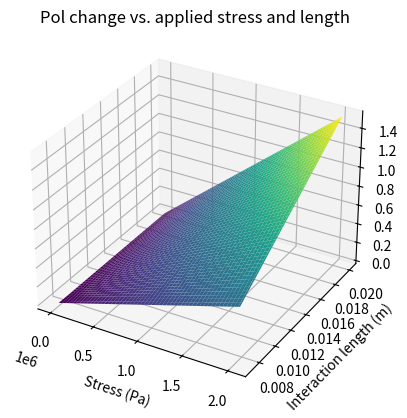

Python code for this plot:
import numpy as np
import matplotlib.pyplot as plt

# Material properties of fiber
Y = 7.3e10  # Young's modulus of fiber in N/m^2
sigma = 0.17  # Poisson's ratio at 633nm wavelength
N = 1.46  # Refractive index
p_11 = 0.121  # Photoelastic constants
p_12 = 0.27
p_44 = (p_11 - p_12) / 2  # For isotropic materials
b = 62.5e-6  # Radius of cladding in meters
Lb_0 = 2e-3  # Unstressed beat length, 2 mm

lambda_light = 980e-9  # Wavelength of light in fiber

# Variables
npoints = 100
f = np.linspace(0, 500, npoints)  # Force in N/m (2D analysis)
l = np.linspace(7.25e-3, 20e-3, npoints)  # Interaction length, about 18 mm

alpha = np.pi / 2  # Angle of birefringence axis wrt force
beta = np.pi / 3  # Angle of PM fiber wrt polarizer
delta = 0  # Extra phase from traveling through unstressed fiber
gamma = np.pi / 2  # Angle of PM fiber wrt polarimeter. Should be 0 or pi/2

# Some simplified equations for a fiber without a jacket
F = 2 * N**3 * (1 + sigma) * (p_12 - p_11) * Lb_0 * f / (lambda_light * np.pi * b * Y)  # Normalized force
phi = 0.5 * np.arctan((F * np.sin(2 * alpha)) / (1 + F * np.cos(2 * alpha)))  # Angle of rotated birefringence
Lb = Lb_0 * (1 + F**2 + 2 * F * np.cos(2 * alpha))**(-1/2)  # Modified beat length

SOP = np.zeros((npoints, npoints))
for q in range(npoints):
    arg = (2 * np.pi * l[q]) / Lb

    # Calculate the stokes parameters
    # Compute the expression
    term1 = (np.sin(gamma) * (np.exp(-arg * 1j) * (np.cos(beta) * np.sin(phi)**2 + np.cos(phi) * np.sin(beta) * np.sin(phi)) +
                            np.cos(beta) * np.cos(phi)**2 - np.cos(phi) * np.sin(beta) * np.sin(phi)) +
            np.exp(-delta * 1j) * np.cos(gamma) * (np.exp(-arg * 1j) * (np.sin(beta) * np.cos(phi)**2 + np.cos(beta) * np.sin(phi) * np.cos(phi)) +
                                                np.sin(beta) * np.sin(phi)**2 - np.cos(beta) * np.cos(phi) * np.sin(phi)))

    term2 = (np.sin(gamma) * (np.exp(arg * 1j) * (np.cos(beta) * np.sin(phi)**2 + np.cos(phi) * np.sin(beta) * np.sin(phi)) +
                            np.cos(beta) * np.cos(phi)**2 - np.cos(phi) * np.sin(beta) * np.sin(phi)) +
            np.exp(delta * 1j) * np.cos(gamma) * (np.exp(arg * 1j) * (np.sin(beta) * np.cos(phi)**2 + np.cos(beta) * np.sin(phi) * np.cos(phi)) +
                                                np.sin(beta) * np.sin(phi)**2 - np.cos(beta) * np.cos(phi) * np.sin(phi)))

    term3 = (np.cos(gamma) * (np.exp(-arg * 1j) * (np.cos(beta) * np.sin(phi)**2 + np.cos(phi) * np.sin(beta) * np.sin(phi)) +
                            np.cos(beta) * np.cos(phi)**2 - np.cos(phi) * np.sin(beta) * np.sin(phi)) -
            np.exp(-delta * 1j) * np.sin(gamma) * (np.exp(-arg * 1j) * (np.sin(beta) * np.cos(phi)**2 + np.cos(beta) * np.sin(phi) * np.cos(phi)) +
                                                np.sin(beta) * np.sin(phi)**2 - np.cos(beta) * np.cos(phi) * np.sin(phi)))

    term4 = (np.cos(gamma) * (np.exp(arg * 1j) * (np.cos(beta) * np.sin(phi)**2 + np.cos(phi) * np.sin(beta) * np.sin(phi)) +
                            np.cos(beta) * np.cos(phi)**2 - np.cos(phi) * np.sin(beta) * np.sin(phi)) -
            np.exp(delta * 1j) * np.sin(gamma) * (np.exp(arg * 1j) * (np.sin(beta) * np.cos(phi)**2 + np.cos(beta) * np.sin(phi) * np.cos(phi)) +
                                                np.sin(beta) * np.sin(phi)**2 - np.cos(beta) * np.cos(phi) * np.sin(phi)))

    s1 = -np.abs(term1 * term2) + np.abs(term3 * term4)




    # Compute the expression
    term1 = (np.cos(gamma) * np.sin(delta) * (np.sin(beta) * np.sin(phi)**2 + np.cos(arg) * (np.sin(beta) * np.cos(phi)**2 + np.cos(beta) * np.sin(phi) * np.cos(phi)) - np.cos(beta) * np.cos(phi) * np.sin(phi)) +
            np.sin(arg) * np.sin(gamma) * (np.cos(beta) * np.sin(phi)**2 + np.cos(phi) * np.sin(beta) * np.sin(phi)) +
            np.cos(delta) * np.cos(gamma) * np.sin(arg) * (np.sin(beta) * np.cos(phi)**2 + np.cos(beta) * np.sin(phi) * np.cos(phi)))

    term2 = (np.sin(delta) * np.sin(gamma) * (np.sin(beta) * np.sin(phi)**2 + np.cos(arg) * (np.sin(beta) * np.cos(phi)**2 + np.cos(beta) * np.sin(phi) * np.cos(phi)) - np.cos(beta) * np.cos(phi) * np.sin(phi)) -
            np.cos(gamma) * np.sin(arg) * (np.cos(beta) * np.sin(phi)**2 + np.cos(phi) * np.sin(beta) * np.sin(phi)) +
            np.cos(delta) * np.sin(arg) * np.sin(gamma) * (np.sin(beta) * np.cos(phi)**2 + np.cos(beta) * np.sin(phi) * np.cos(phi)))

    term3 = (np.sin(gamma) * (np.cos(beta) * np.cos(phi)**2 + np.cos(arg) * (np.cos(beta) * np.sin(phi)**2 + np.cos(phi) * np.sin(beta) * np.sin(phi)) - np.cos(phi) * np.sin(beta) * np.sin(phi)) +
            np.cos(delta) * np.cos(gamma) * (np.sin(beta) * np.sin(phi)**2 + np.cos(arg) * (np.sin(beta) * np.cos(phi)**2 + np.cos(beta) * np.sin(phi) * np.cos(phi)) - np.cos(beta) * np.cos(phi) * np.sin(phi)) -
            np.cos(gamma) * np.sin(arg) * np.sin(delta) * (np.sin(beta) * np.cos(phi)**2 + np.cos(beta) * np.sin(phi) * np.cos(phi)))

    term4 = (np.cos(gamma) * (np.cos(beta) * np.cos(phi)**2 + np.cos(arg) * (np.cos(beta) * np.sin(phi)**2 + np.cos(phi) * np.sin(beta) * np.sin(phi)) - np.cos(phi) * np.sin(beta) * np.sin(phi)) -
            np.cos(delta) * np.sin(gamma) * (np.sin(beta) * np.sin(phi)**2 + np.cos(arg) * (np.sin(beta) * np.cos(phi)**2 + np.cos(beta) * np.sin(phi) * np.cos(phi)) - np.cos(beta) * np.cos(phi) * np.sin(phi)) +
            np.sin(arg) * np.sin(delta) * np.sin(gamma) * (np.sin(beta) * np.cos(phi)**2 + np.cos(beta) * np.sin(phi) * np.cos(phi)))

    s2 = 2 * (term1 * term2) - 2 * (term3 * term4)
    
    s3 = (np.cos(2 * phi)**2 * np.sin(2 * beta) * np.sin(delta) -
      np.sin(2 * beta) * np.sin(delta) -
      np.cos(2 * beta) * np.sin(2 * phi) * np.cos(delta) * np.sin(arg) -
      np.cos(2 * phi) * np.sin(2 * beta) * np.cos(delta) * np.sin(arg) -
      np.cos(2 * phi)**2 * np.sin(2 * beta) * np.cos(arg) * np.sin(delta) +
      np.cos(2 * beta) * np.cos(2 * phi) * np.sin(2 * phi) * np.sin(delta) -
      np.cos(2 * beta) * np.cos(2 * phi) * np.sin(2 * phi) * np.cos(arg) * np.sin(delta))



    # Calculate the phase-angle of the theoretical fit circle
    x = s2
    y = s3

    # Find the angle of the circle (phase)
    phase = np.arctan2(y, x) / np.pi

    # Normalize the phase so it starts at zero and is always increasing or decreasing
    k = len(phase)
    phaseCounter = np.zeros(k)  # This variable counts how many times the phase wraps around
    wrapCount = 0

    # Check to see if the sign has changed
    for i in range(k - 1):
        if np.sign(x[i]) == -1:
            if (np.sign(y[i]) == 1) and (np.sign(y[i + 1]) == -1):
                wrapCount += 2
            elif (np.sign(y[i]) == -1) and (np.sign(y[i + 1]) == 1):
                wrapCount -= 2
        phaseCounter[i + 1] = wrapCount

    phase = phase + phaseCounter - phase[0]  # Normalize phase to start at 0

    SOP[q, :] = phase

force = f / .000245  # 245 um for 635 and 400 um for 1550

# Plot the phase vs. force graph for the theoretical fit
fig = plt.figure()
ax = fig.add_subplot(111, projection='3d')
X, Y = np.meshgrid(force, l)
ax.plot_surface(X, Y, SOP, cmap='viridis')

ax.set_title('Pol change vs. applied stress and length')
ax.set_xlabel('Stress (Pa)')
ax.set_ylabel('Interaction length (m)')
ax.set_zlabel('Phase')

plt.show()




def calculateE():
        # Material properties of fiber
        Y = 7.3e10  # Young's modulus of fiber in N/m^2
        sigma = 0.17  # Poisson's ratio at 633nm wavelength
        N = 1.46  # Refractive index
        N_s = 1.7
        N_f = 2.0
        N_s = float(N_s)
        N_f = float(N_f)
        p_11 = 0.121  # Photoelastic constants
        p_12 = 0.27
        p_44 = (p_11 - p_12) / 2  # For isotropic materials
        b = 62.5e-6  # Radius of cladding in meters
        Lb_0 = 2e-3  # Unstressed beat length, 2 mm

        Ex_0 = .1

        lambda_light = 1550e-9  # Wavelength of light in fiber
        k = 1/lambda_light
        
        # Variables
        npoints = 100
        f = np.linspace(0, 500, npoints)  # Force in N/m (2D analysis)
        l = np.linspace(7.25, 20, npoints)  # Interaction length, about 18 mm

        alpha = np.pi / 2  # Angle of birefringence axis wrt force
        beta = np.pi / 3  # Angle of PM fiber wrt polarizer
        delta = 0  # Extra phase from traveling through unstressed fiber
        gamma = np.pi / 2  # Angle of PM fiber wrt polarimeter. Should be 0 or pi/2
        eta = 376.730313

        # Some simplified equations for a fiber without a jacket
        F = 2 * N**3 * (1 + sigma) * (p_12 - p_11) * Lb_0 * f / (lambda_light * np.pi * b * Y)  # Normalized force66
        phiVals = 0.5 * np.arctan((F * np.sin(2 * alpha)) / (1 + F * np.cos(2 * alpha)))  # Angle of rotated birefringence
        Lb = Lb_0 * (1 + F**2 + 2 * F * np.cos(2 * alpha))**(-1/2)  # Modified beat length
        power = np.zeros((npoints, npoints))
        ExList = np.zeros((npoints, npoints))
        SOP = np.zeros((npoints, npoints))
        for li in range(npoints):
                phi = phiVals[li]
                M1 = np.array([
                        [np.cos(gamma), np.sin(gamma)],
                        [-np.sin(gamma), np.cos(gamma)]
                ])

                M2 = np.array([
                        [1, 0],
                        [0, np.exp(1j * delta)]
                ])

                M3 = np.array([
                        [np.cos(phi), -np.sin(phi)],
                        [np.sin(phi), np.cos(phi)]
                ])

                M4 = np.array([
                        [np.exp(-1j * k * N_s * l[li]), 0],
                        [0, np.exp(-1j * k * N_f * l[li])]
                ])

                M5 = np.array([
                        [np.cos(phi), np.sin(phi)],
                        [-np.sin(phi), np.cos(phi)]
                ])

                M6 = np.array([
                        [np.cos(beta), np.sin(beta)],
                        [-np.sin(beta), np.cos(beta)]
                ])

                # Initial field vector
                E_initial = np.array([Ex_0, 0])

                # Calculate the resulting field vector
                E_final = M1 @ M2 @ M3 @ M4 @ M5 @ M6 @ E_initial

                # Extract Ex and Ey from the resulting field vector
                Ex = E_final[0]
                Ey = E_final[1]

                print(E_final)
                # Calculate the magnitude of the electric field
                E_peak = np.sqrt(np.abs(Ex)**2 + np.abs(Ey)**2)

                print("EPEAK:", E_peak)

                # Calculate the average power per unit area
                average_power = (E_peak**2) / (2*eta)
                print(average_power)
                power[li] = average_power
                ExList[li] = Ex
        
        force = f / .000245  # 245 um for 635 and 400 um for 1550

        # Plot the phase vs. force graph for the theoretical fit
        fig = plt.figure()
        ax = fig.add_subplot(111, projection='3d')
        X, Y = np.meshgrid(force, l)
        ax.plot_surface(X, Y, ExList, cmap='viridis')

        ax.set_title('Pol change vs. applied stress and length')
        ax.set_xlabel('Stress (Pa)')
        ax.set_ylabel('Interaction length (m)')
        ax.set_zlabel('Ex')

        plt.show()
